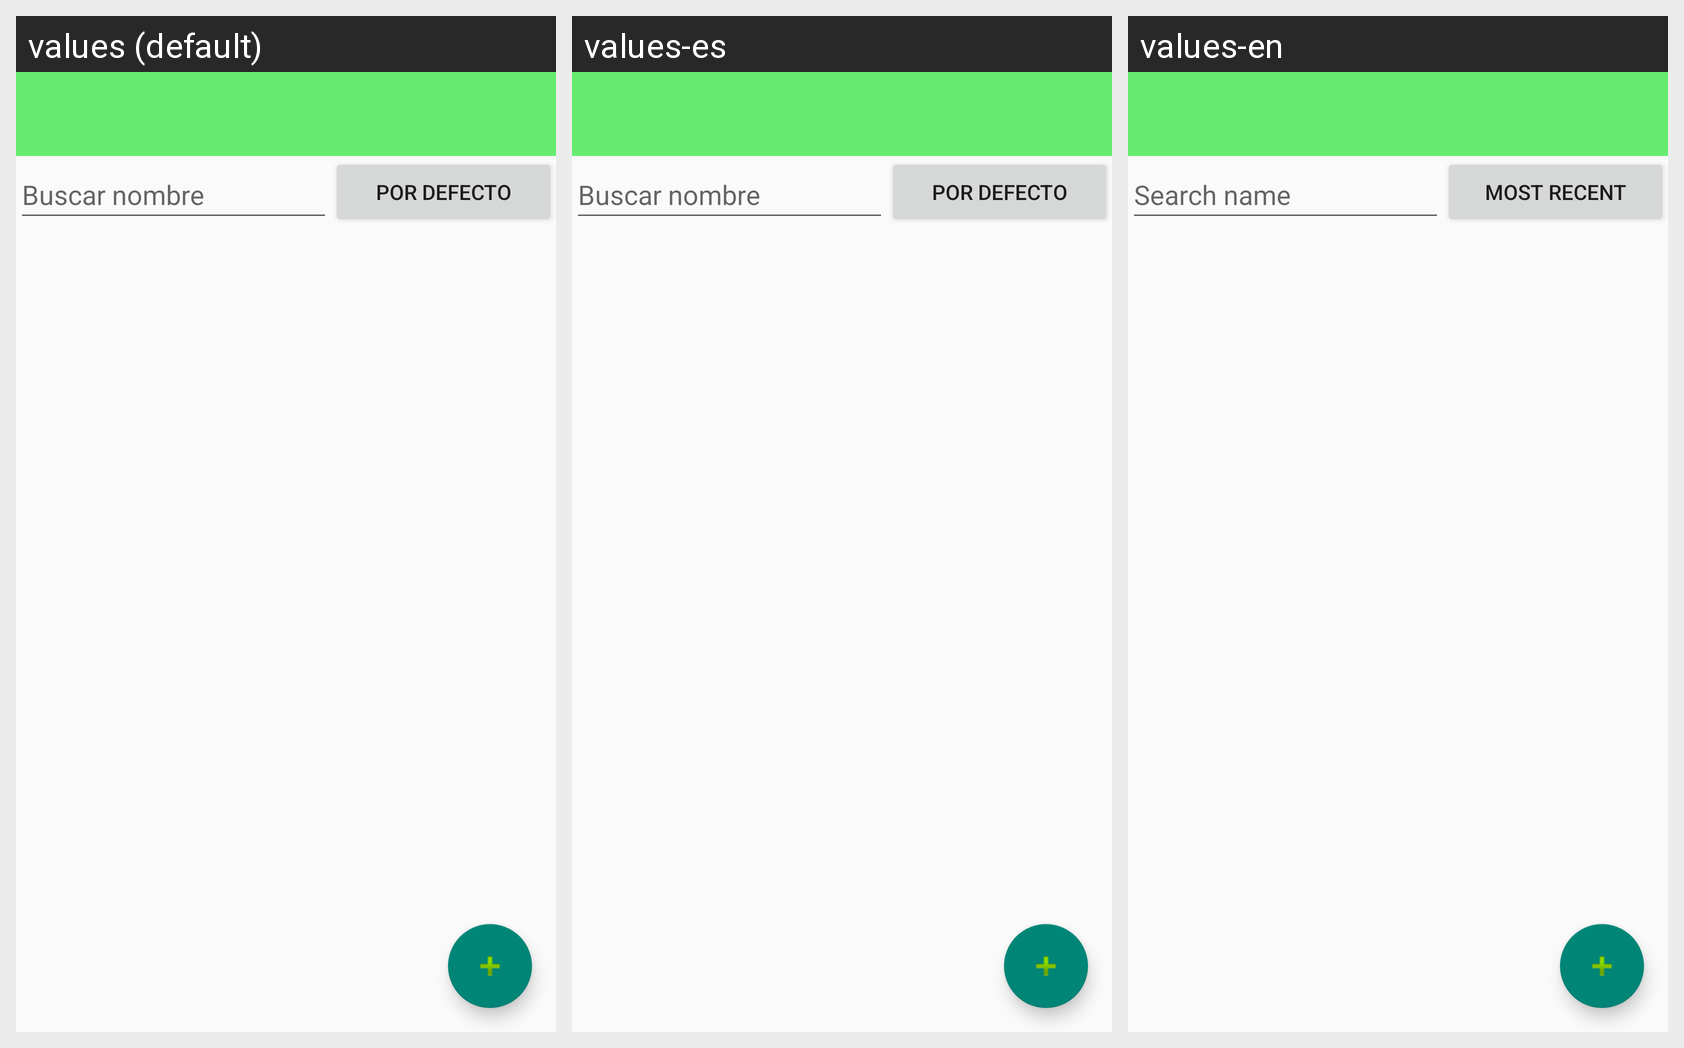

This grid shows one Android layout under several languages. Give, for every string resource on the screen, its name, the default text and each shown locale's text.
Android screen res/layout/activity_main.xml rendered under 3 locales, left to right: values (default), values-es, values-en. Device: Nexus 5 (rendered at 1080×1920; each locale shown at half size, 540×960, under a caption strip naming it); theme Theme.MercadoAlBosillo.
Strings drawn on this screen, with the default value and each locale's value (text and hints the layout hard-codes, and strings that could not be matched under every locale, appear in the picture but are not listed):

hintBuscar
  values: Buscar nombre
  values-es: Buscar nombre
  values-en: Search name

ordenDefecto
  values: Por defecto
  values-es: Por defecto
  values-en: Most Recent
